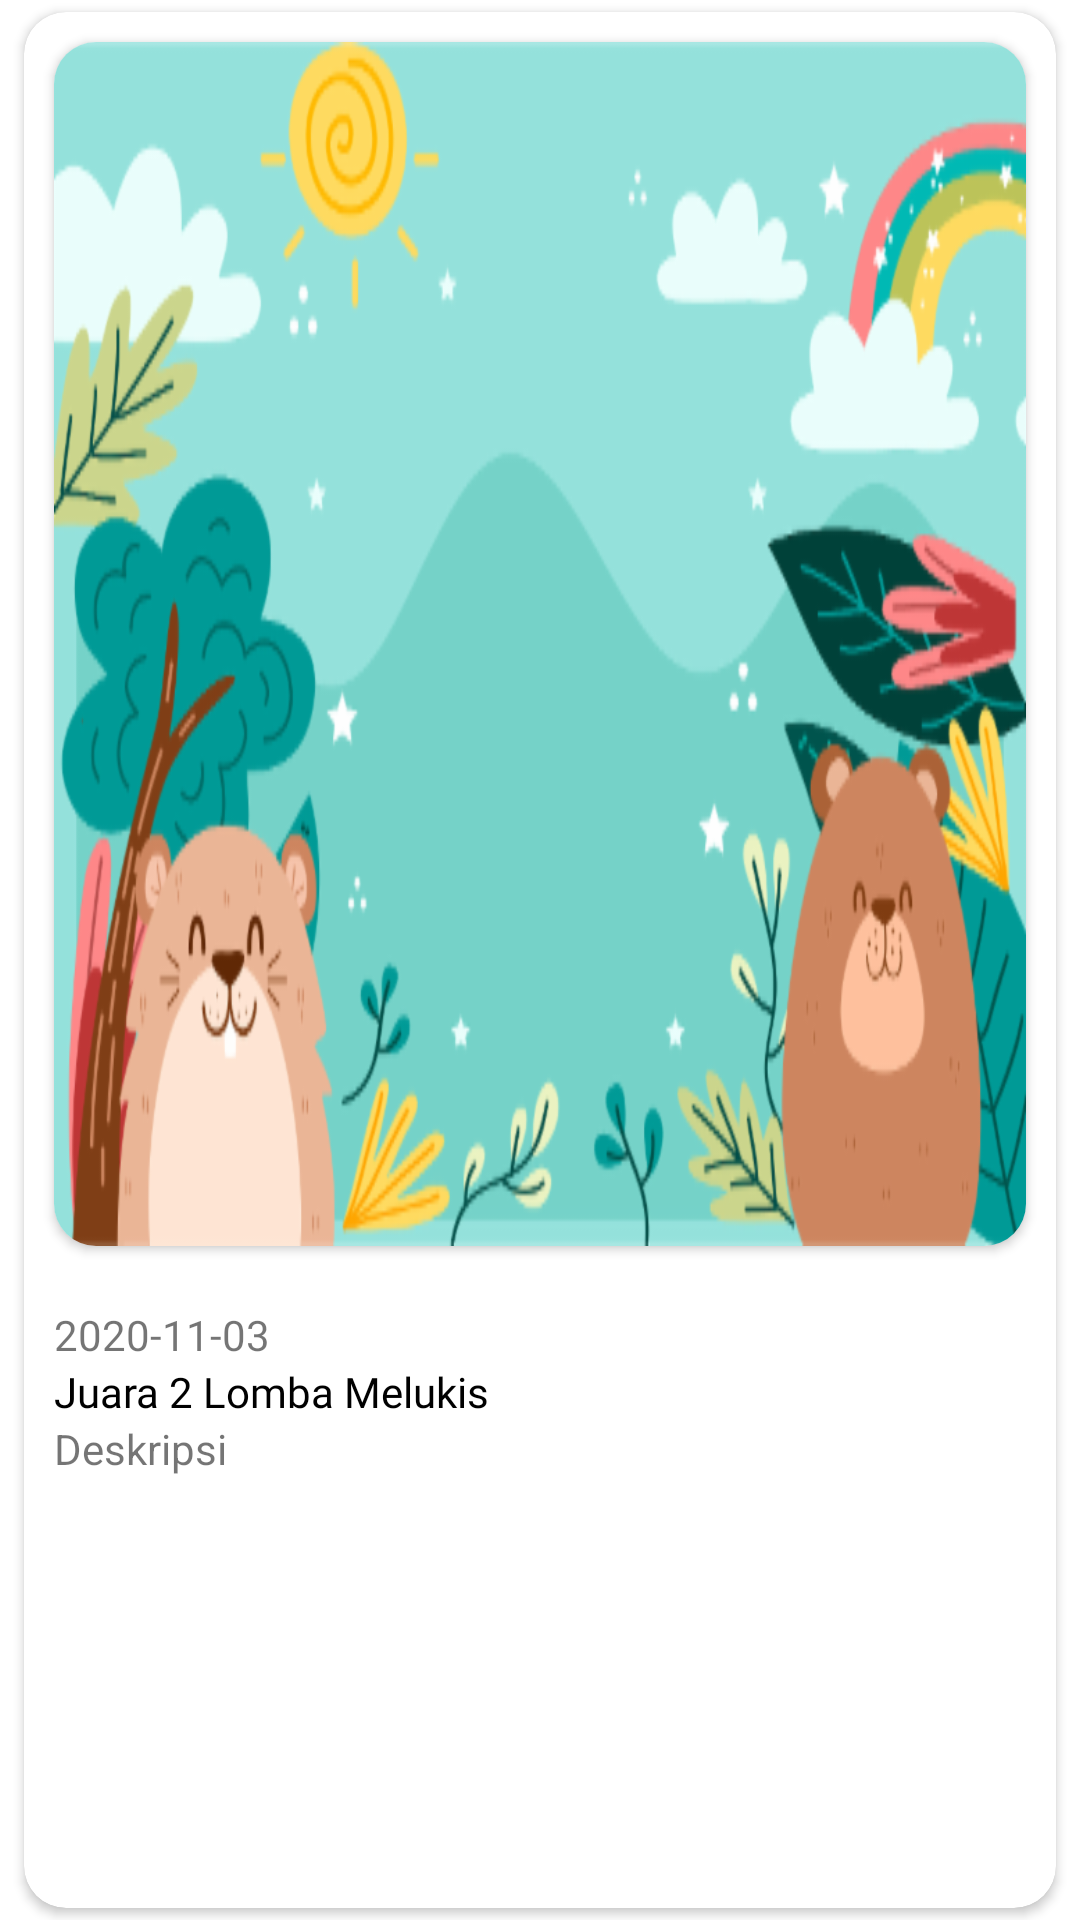

This screen was rendered from an Android layout file. Write that file and the resources it references.
<!-- AndroidManifest.xml: application theme Theme.Puskomdik -->
<!-- res/layout/list_agenda.xml -->
<?xml version="1.0" encoding="utf-8"?>
<LinearLayout xmlns:android="http://schemas.android.com/apk/res/android"
    xmlns:card_view="http://schemas.android.com/apk/res-auto"
    xmlns:tools="http://schemas.android.com/tools"
    xmlns:app="http://schemas.android.com/apk/res-auto"
    android:id="@+id/card_view"
    android:layout_width="match_parent"
    android:layout_height="300dp"
    android:layout_gravity="center">
    <androidx.cardview.widget.CardView
        android:layout_width="match_parent"
        android:layout_height="match_parent"
        app:cardCornerRadius="14dp"
        app:cardElevation="2dp"
        android:layout_marginLeft="8dp"
        android:layout_marginTop="4dp"
        android:layout_marginRight="8dp"
        android:layout_marginBottom="4dp"
        android:padding="5dp">

        <LinearLayout
            android:layout_width="match_parent"
            android:layout_height="match_parent"
            android:id="@+id/LayoutCardView"
            android:orientation="vertical">
            <androidx.cardview.widget.CardView
                android:layout_width="match_parent"
                android:layout_height="match_parent"
                app:cardCornerRadius="14dp"
                app:cardElevation="2dp"
                android:layout_margin="10dp"
                android:padding="5dp"
                android:layout_weight="1">
                <ImageView
                    android:scaleType="fitXY"
                    android:layout_width="match_parent"
                    android:layout_height="match_parent"
                    android:src="@drawable/game"
                    android:id="@+id/ivGambar"/>
            </androidx.cardview.widget.CardView>
            <LinearLayout
                android:layout_width="match_parent"
                android:layout_height="match_parent"
                android:layout_weight="2"
                android:orientation="vertical"
                android:layout_margin="10dp">
                <TextView
                    android:layout_width="match_parent"
                    android:layout_height="wrap_content"
                    android:text="2020-11-03"
                    android:fontFamily="@font/roboto"
                    android:id="@+id/tvTanggal"
                    android:textSize="@dimen/text_medium"/>
                <TextView
                    android:layout_width="match_parent"
                    android:layout_height="wrap_content"
                    android:text="Juara 2 Lomba Melukis"
                    android:textColor="@color/colorBlack"
                    android:fontFamily="@font/roboto"
                    android:id="@+id/tvJudul"
                    android:textSize="@dimen/text_xtra_large"/>
                <TextView
                    android:layout_width="match_parent"
                    android:layout_height="match_parent"
                    android:text="Deskripsi"
                    android:id="@+id/tvIsi"
                    android:textSize="@dimen/text_medium"/>
            </LinearLayout>

        </LinearLayout>
    </androidx.cardview.widget.CardView>

</LinearLayout>
<!-- resources referenced by this layout -->
<resources>
  <color name="colorBlack">#000000</color>
  <dimen name="text_medium">10sp</dimen>
  <dimen name="text_xtra_large">15sp</dimen>
  <!-- drawable game: png bitmap (drawable-hdpi, 74150 bytes) -->
  <style name="Theme.Puskomdik" parent="Theme.MaterialComponents.DayNight.DarkActionBar">
          
          <item name="colorPrimary">@color/colorPrimary</item>
          <item name="colorPrimaryVariant">@color/colorPrimaryDark</item>
          <item name="colorOnPrimary">@color/colorBlack</item>
          
          <item name="colorSecondary">@color/colorSecondary</item>
          <item name="colorSecondaryVariant">@color/colorSecondary</item>
          <item name="colorOnSecondary">@color/black</item>
          
          <item name="android:statusBarColor" tools:targetApi="l">?attr/colorPrimaryVariant</item>
          
      </style>
  <color name="colorPrimary">#53D2DC</color>
  <color name="colorPrimaryDark">#4F8FC0</color>
  <color name="colorSecondary">#FFE3B3</color>
  <color name="black">#FF000000</color>
</resources>
